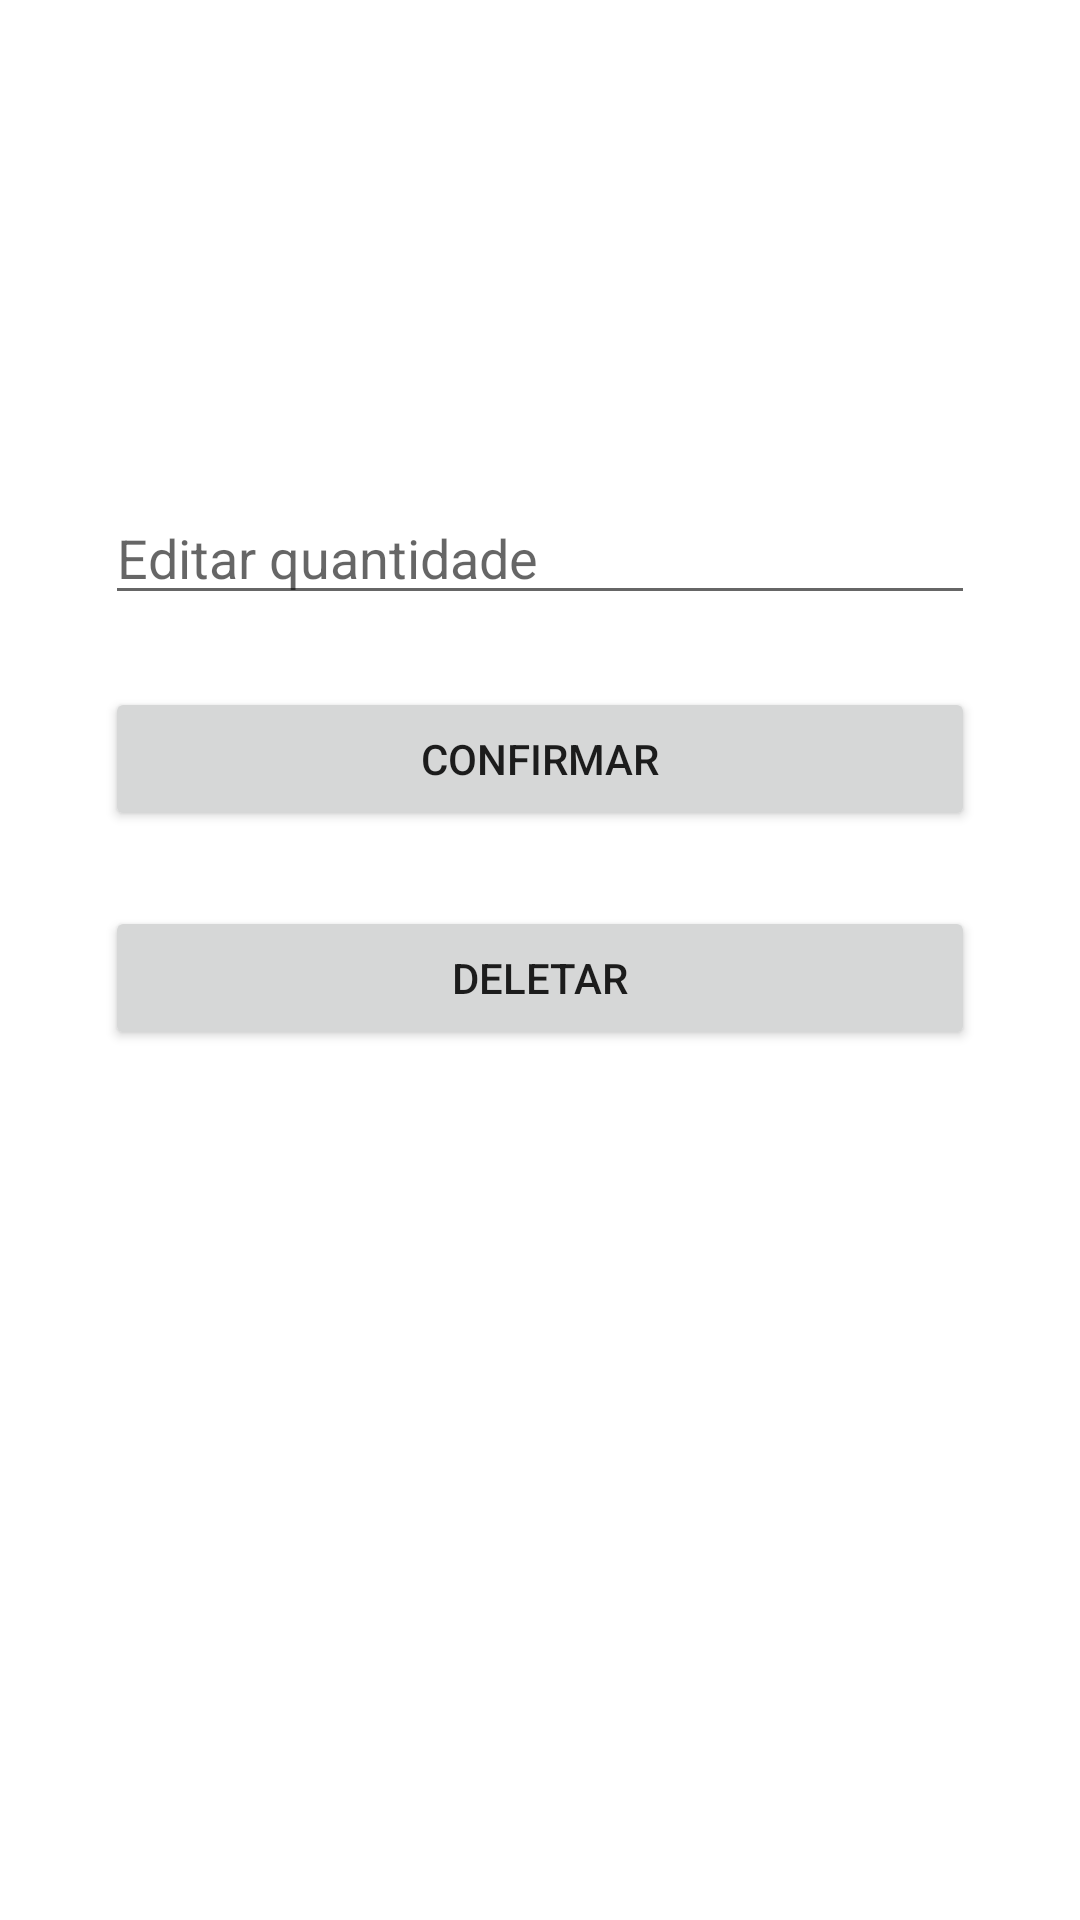

Layout XML and referenced resources for this Android screen:
<!-- AndroidManifest.xml: application theme AppTheme -->
<!-- res/layout/fragment_update.xml -->
<androidx.constraintlayout.widget.ConstraintLayout xmlns:android="http://schemas.android.com/apk/res/android"
    xmlns:tools="http://schemas.android.com/tools"
    android:layout_width="match_parent"
    android:layout_height="match_parent"
    xmlns:app="http://schemas.android.com/apk/res-auto"
    tools:context="faridnet.com.faridcoletor.Fragments.Update.UpdateFragment"
    android:padding="35sp">


    <EditText
        android:id="@+id/updateQuantidade"
        android:layout_width="match_parent"
        android:layout_height="wrap_content"
        android:layout_marginTop="16dp"
        android:layout_marginBottom="400dp"
        android:ems="10"
        android:hint="Editar quantidade"
        android:inputType="numberDecimal"
        android:maxLength="10"
        app:layout_constraintBottom_toBottomOf="parent"
        app:layout_constraintEnd_toEndOf="parent"
        app:layout_constraintStart_toStartOf="parent" />

    <Button
        android:id="@+id/update_btn"
        android:layout_width="match_parent"
        android:layout_height="wrap_content"
        android:layout_marginTop="24dp"
        android:text="Confirmar"
        app:layout_constraintEnd_toEndOf="parent"
        app:layout_constraintHorizontal_bias="0.5"
        app:layout_constraintStart_toStartOf="parent"
        app:layout_constraintTop_toBottomOf="@+id/updateQuantidade"/>

    <Button
        android:id="@+id/delete_btn"
        android:layout_width="match_parent"
        android:layout_height="wrap_content"
        android:layout_marginTop="24dp"
        android:text="Deletar"
        app:layout_constraintBottom_toBottomOf="parent"
        app:layout_constraintEnd_toEndOf="parent"
        app:layout_constraintStart_toStartOf="parent"
        app:layout_constraintTop_toBottomOf="@+id/updateQuantidade"
        app:layout_constraintVertical_bias="0.223" />
</androidx.constraintlayout.widget.ConstraintLayout>
<!-- resources referenced by this layout -->
<resources>
  <style name="AppTheme" parent="Theme.MaterialComponents.Light.DarkActionBar">
          
          <item name="colorPrimary">@color/colorPrimary</item>
          <item name="colorPrimaryDark">@color/colorPrimaryDark</item>
          <item name="colorAccent">@color/colorAccent</item>
      </style>
  <color name="colorPrimary">#A72148</color>
  <color name="colorPrimaryDark">#A72148</color>
  <color name="colorAccent">#A72148</color>
</resources>
